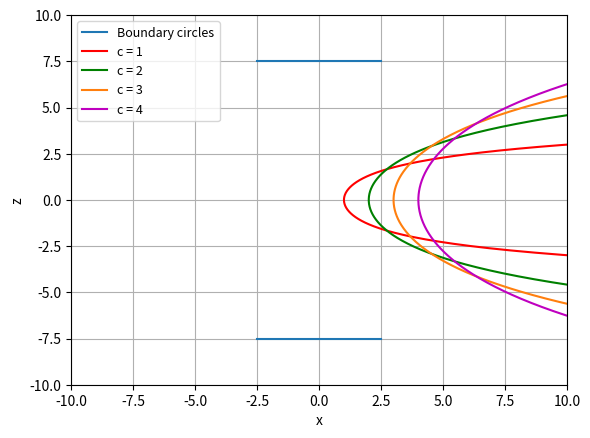

This chart was generated by the following Python code:
import matplotlib.pyplot as plt
import numpy as np
import scipy as sp

u = np.linspace(-10, 10, 1000)
u2 = np.linspace(-2.5, 2.5, 100)

c1=1
c2=2
c3=3
c4=4

#catenary coordinate functions
x1 = c1 * np.cosh(u/c1)
y1 = u

x2 = c2 * np.cosh(u/c2)
y2 = u

x3 = c3 * np.cosh(u/c3)
y3 = u

x4 = c4 * np.cosh(u/c4)
y4 = u

#boundary circles
x5 = u2
y5 = 7.5*np.ones(100)

x6 = u2
y6 = -7.5*np.ones(100)


#plot catenary
fig = plt.figure()
ax1 = fig.add_subplot()
ax1.set_xlim(-10,10)
ax1.set_ylim(-10,10)

ax1.plot(x5, y5, "C0", label='Boundary circles')
ax1.plot(x6, y6, "C0")
ax1.plot(x1, y1, "r", label='c = 1')
ax1.plot(x2, y2, "g", label='c = 2')
ax1.plot(x3, y3, "tab:orange", label='c = 3')
ax1.plot(x4, y4, "m", label='c = 4')


plt.legend(prop={'size': 9})
plt.xlabel("x")
plt.ylabel("z")
plt.grid(True)
plt.show()